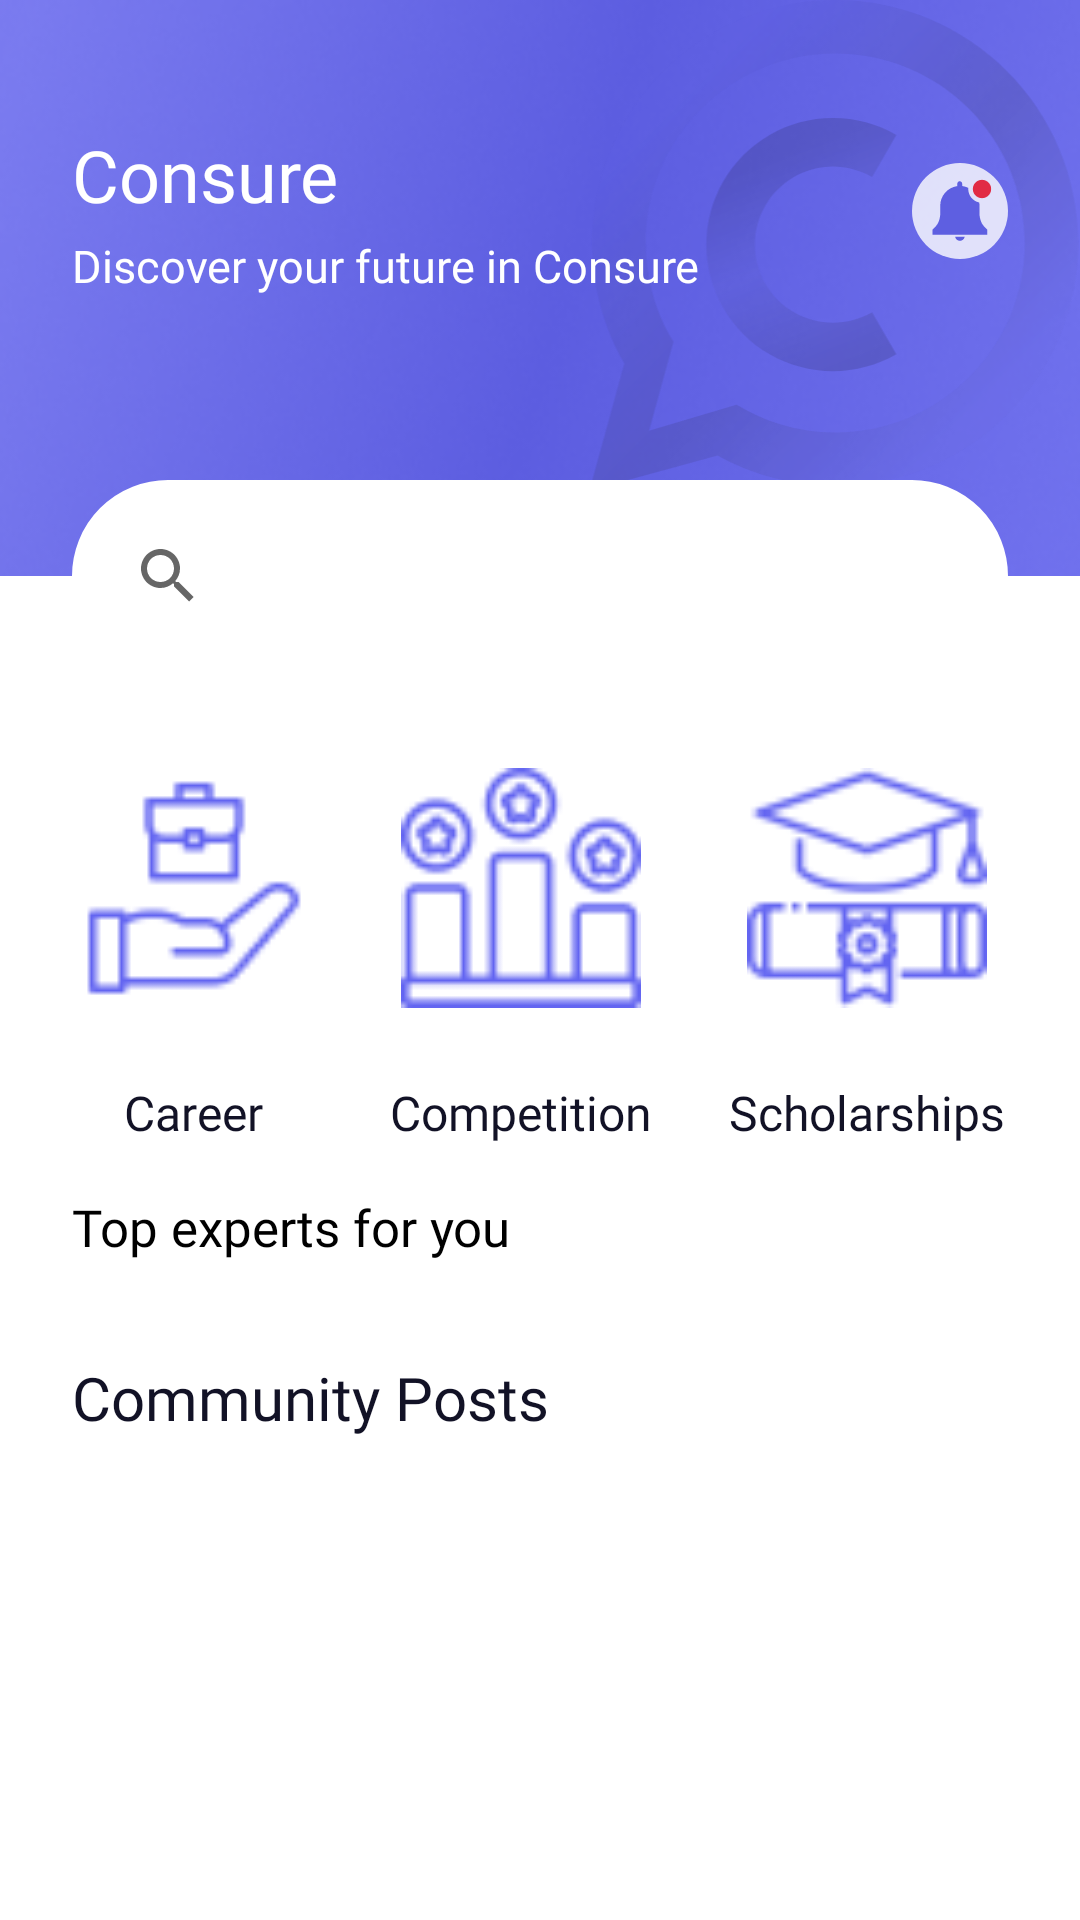

The Android layout XML behind this screen, and the referenced resources:
<!-- AndroidManifest.xml: application theme Theme.Consure -->
<!-- res/layout/fragment_home.xml -->
<?xml version="1.0" encoding="utf-8"?>
<ScrollView xmlns:android="http://schemas.android.com/apk/res/android"
    xmlns:tools="http://schemas.android.com/tools"
    xmlns:app="http://schemas.android.com/apk/res-auto"
    android:layout_width="match_parent"
    android:layout_height="match_parent"
    tools:context=".features.home.HomeFragment">

   <androidx.constraintlayout.widget.ConstraintLayout
       android:layout_width="match_parent"
       android:layout_height="wrap_content">
       <include
           android:id="@+id/fl_header"
           layout="@layout/include_header_home"
           android:layout_width="match_parent"
           android:layout_height="wrap_content"
           app:layout_constraintTop_toTopOf="parent" />

       <SearchView
           android:id="@+id/sv_home"
           android:layout_width="match_parent"
           android:layout_height="wrap_content"
           android:layout_marginHorizontal="24dp"
           android:backgroundTint="@color/white"
           android:queryHint="Search experts, community"
           android:background="@drawable/search_view_home"
           app:layout_constraintTop_toBottomOf="@id/fl_header"
           app:layout_constraintBottom_toBottomOf="@id/fl_header"/>

       <include
           android:id="@+id/include_expert_category_home"
           android:layout_width="0dp"
           android:layout_height="wrap_content"
           android:layout_marginTop="32dp"
           layout="@layout/include_expert_category_home"
           app:layout_constraintTop_toBottomOf="@id/sv_home"
           app:layout_constraintStart_toStartOf="@id/sv_home"
           app:layout_constraintEnd_toEndOf="@id/sv_home"/>

       <TextView
           android:id="@+id/top_experts_for_you"
           android:layout_width="wrap_content"
           android:layout_height="wrap_content"
           android:layout_marginTop="16dp"
           android:text="Top experts for you"
           android:fontFamily="@font/inter_medium"
           android:textSize="17sp"
           android:textColor="@color/black"
           app:layout_constraintTop_toBottomOf="@id/include_expert_category_home"
           app:layout_constraintStart_toStartOf="@id/include_expert_category_home"/>

       <androidx.recyclerview.widget.RecyclerView
           android:id="@+id/rv_top_experts_for_you"
           android:layout_width="0dp"
           android:layout_height="wrap_content"
           app:layout_constraintStart_toStartOf="@id/top_experts_for_you"
           app:layout_constraintTop_toBottomOf="@id/top_experts_for_you"
           app:layout_constraintEnd_toEndOf="parent"/>

       <TextView
           android:id="@+id/tv_post"
           android:layout_width="wrap_content"
           android:layout_height="wrap_content"
           android:layout_marginTop="32dp"
           android:fontFamily="@font/inter_medium"
           android:textSize="20sp"
           android:text="Community Posts"
           android:textColor="@color/font_active"
           app:layout_constraintTop_toBottomOf="@id/rv_top_experts_for_you"
           app:layout_constraintStart_toStartOf="@id/rv_top_experts_for_you"/>

       <androidx.recyclerview.widget.RecyclerView
           android:id="@+id/rv_post"
           android:layout_width="match_parent"
           android:layout_height="wrap_content"
           android:layout_marginTop="16dp"
           android:layout_marginHorizontal="24dp"
           android:nestedScrollingEnabled="false"
           app:layout_constraintTop_toBottomOf="@id/tv_post"/>

   </androidx.constraintlayout.widget.ConstraintLayout>

</ScrollView>
<!-- res/layout/include_header_home.xml (included above) -->
<?xml version="1.0" encoding="utf-8"?>
<androidx.constraintlayout.widget.ConstraintLayout
    android:id="@+id/fl_header"
    android:layout_width="match_parent"
    android:layout_height="wrap_content"
    android:translationZ="-2dp"
    android:paddingBottom="28dp"
    android:background="@drawable/header_home"
    app:layout_constraintTop_toTopOf="parent"
    xmlns:android="http://schemas.android.com/apk/res/android"
    xmlns:app="http://schemas.android.com/apk/res-auto">

    <ImageView
        android:id="@+id/iv_cosnure_header"
        android:layout_width="164dp"
        android:layout_height="164dp"
        android:src="@drawable/ic_consure_header_home"
        app:layout_constraintEnd_toEndOf="parent"
        app:layout_constraintTop_toTopOf="parent"/>

    <TextView
        android:id="@+id/tv_consure"
        android:layout_width="wrap_content"
        android:layout_height="wrap_content"
        android:layout_marginStart="24dp"
        android:layout_marginTop="42dp"
        android:fontFamily="@font/poppins_bold"
        android:text="@string/app_name"
        android:textColor="@color/white"
        android:textSize="24sp"
        app:layout_constraintStart_toStartOf="parent"
        app:layout_constraintTop_toTopOf="parent"/>

    <TextView
        android:id="@+id/tv_tagline"
        android:layout_width="wrap_content"
        android:layout_height="wrap_content"
        android:layout_marginTop="4dp"
        android:text="@string/tagline"
        android:textColor="@color/white"
        android:textSize="15sp"
        android:fontFamily="@font/inter_medium"
        app:layout_constraintTop_toBottomOf="@id/tv_consure"
        app:layout_constraintStart_toStartOf="@id/tv_consure"/>

    <ImageView
        android:id="@+id/iv_notif"
        android:layout_width="wrap_content"
        android:layout_height="wrap_content"
        android:translationZ="4dp"
        android:layout_marginEnd="24dp"
        android:src="@drawable/ic_notif_on"
        app:layout_constraintTop_toTopOf="@id/tv_consure"
        app:layout_constraintBottom_toBottomOf="@id/tv_tagline"
        app:layout_constraintEnd_toEndOf="parent" />

</androidx.constraintlayout.widget.ConstraintLayout>
<!-- res/layout/include_expert_category_home.xml (included above) -->
<?xml version="1.0" encoding="utf-8"?>
<LinearLayout xmlns:android="http://schemas.android.com/apk/res/android"
    android:layout_width="match_parent"
    android:layout_height="wrap_content"
    android:orientation="horizontal"
    android:weightSum="3">

    <LinearLayout
        android:layout_width="wrap_content"
        android:layout_height="wrap_content"
        android:orientation="vertical"
        android:gravity="center"
        android:layout_weight="1">
        <ImageView
            android:id="@+id/iv_career"
            android:layout_width="80dp"
            android:layout_height="80dp"
            android:clickable="true"
            android:focusable="true"
            android:src="@drawable/ic_career"/>

        <TextView
            android:layout_width="wrap_content"
            android:layout_height="wrap_content"
            android:layout_marginTop="24dp"
            android:fontFamily="@font/inter"
            android:textSize="16sp"
            android:textColor="@color/font_active"
            android:text="@string/career"/>
    </LinearLayout>

    <LinearLayout
        android:layout_width="wrap_content"
        android:layout_height="wrap_content"
        android:layout_marginStart="24dp"
        android:orientation="vertical"
        android:gravity="center"
        android:layout_weight="1">
        <ImageView
            android:id="@+id/iv_competition"
            android:layout_width="80dp"
            android:layout_height="80dp"
            android:clickable="true"
            android:focusable="true"
            android:src="@drawable/ic_competition"/>

        <TextView
            android:layout_width="wrap_content"
            android:layout_height="wrap_content"
            android:layout_marginTop="24dp"
            android:fontFamily="@font/inter"
            android:textSize="16sp"
            android:textColor="@color/font_active"
            android:text="@string/competition"/>
    </LinearLayout>

    <LinearLayout
        android:layout_width="wrap_content"
        android:layout_height="wrap_content"
        android:layout_marginStart="24dp"
        android:orientation="vertical"
        android:gravity="center"
        android:layout_weight="1">
        <ImageView
            android:id="@+id/iv_scholarship"
            android:layout_width="80dp"
            android:layout_height="80dp"
            android:clickable="true"
            android:focusable="true"
            android:src="@drawable/ic_scholarship"/>

        <TextView
            android:layout_width="wrap_content"
            android:layout_height="wrap_content"
            android:layout_marginTop="24dp"
            android:fontFamily="@font/inter"
            android:textSize="16sp"
            android:textColor="@color/font_active"
            android:text="@string/scholarships"/>
    </LinearLayout>
</LinearLayout>
<!-- resources referenced by this layout -->
<resources>
  <color name="black">#FF000000</color>
  <color name="font_active">#FF121226</color>
  <color name="white">#FFFFFFFF</color>
  <!-- drawable header_home: png bitmap (drawable, 46104 bytes) -->
  <!-- drawable ic_career: png bitmap (drawable, 2576 bytes) -->
  <!-- drawable ic_competition: png bitmap (drawable, 3290 bytes) -->
  <!-- drawable ic_consure_header_home: vector/xml drawable (drawable, 2615 chars, omitted) -->
  <!-- drawable ic_notif_on (drawable) -->
  <vector android:alpha="0.8" android:height="32dp"
      android:viewportHeight="32" android:viewportWidth="32"
      android:width="32dp" xmlns:android="http://schemas.android.com/apk/res/android">
      <path android:fillColor="#ffffff" android:pathData="M16,0L16,0A16,16 0,0 1,32 16L32,16A16,16 0,0 1,16 32L16,32A16,16 0,0 1,0 16L0,16A16,16 0,0 1,16 0z"/>
      <group>
          <clip-path android:pathData="M5,5h22v22h-22z"/>
          <path android:fillColor="#5C5DE0" android:pathData="M16,25.949C16.385,25.94 16.754,25.795 17.043,25.54C17.331,25.285 17.521,24.937 17.577,24.556H14.362C14.42,24.947 14.618,25.304 14.919,25.56C15.22,25.816 15.604,25.955 16,25.949V25.949Z"/>
          <path android:fillColor="#5C5DE0" android:pathData="M25.075,22.191L24.867,22.007C24.278,21.482 23.762,20.88 23.333,20.217C22.865,19.302 22.585,18.302 22.508,17.277V14.258C22.506,13.892 22.473,13.526 22.411,13.164C21.375,12.952 20.446,12.388 19.778,11.568C19.111,10.748 18.748,9.723 18.75,8.667V8.282C18.112,7.968 17.426,7.761 16.721,7.671V6.901C16.721,6.684 16.635,6.477 16.482,6.324C16.329,6.171 16.122,6.085 15.905,6.085C15.689,6.085 15.481,6.171 15.328,6.324C15.175,6.477 15.089,6.684 15.089,6.901V7.701C13.51,7.924 12.065,8.71 11.02,9.916C9.976,11.121 9.402,12.663 9.406,14.258V17.277C9.33,18.302 9.049,19.302 8.581,20.217C8.16,20.878 7.652,21.48 7.072,22.007L6.864,22.191V23.914H25.075V22.191Z"/>
          <path android:fillColor="#FF1C1C" android:pathData="M23.333,11.722C25.021,11.722 26.389,10.354 26.389,8.667C26.389,6.979 25.021,5.611 23.333,5.611C21.646,5.611 20.278,6.979 20.278,8.667C20.278,10.354 21.646,11.722 23.333,11.722Z"/>
      </group>
  </vector>
  <!-- drawable ic_scholarship: png bitmap (drawable, 3464 bytes) -->
  <!-- drawable search_view_home (drawable) -->
  <?xml version="1.0" encoding="utf-8"?>
  <shape xmlns:android="http://schemas.android.com/apk/res/android">
      <corners android:radius="54dp"/>
      <padding android:left="8dp"
          android:bottom="8dp"
          android:right="8dp"
          android:top="8dp"/>
      <stroke
          android:width="1dp"
          android:color="@color/font_disable_2"/>
  </shape>
  <string name="app_name">Consure</string>
  <string name="career">Career</string>
  <string name="competition">Competition</string>
  <string name="scholarships">Scholarships</string>
  <string name="tagline">Discover your future in Consure</string>
  <style name="Theme.Consure" parent="Theme.MaterialComponents.Light.NoActionBar">
          
          <item name="colorPrimary">@color/primary_100</item>
          <item name="colorPrimaryVariant">@color/primary_80</item>
          <item name="colorOnPrimary">@color/white</item>
          
          <item name="colorSecondary">@color/font_secondary</item>
          <item name="colorSecondaryVariant">@color/font_secondary</item>
          <item name="colorOnSecondary">@color/black</item>
          
          <item name="android:statusBarColor">?attr/colorPrimaryVariant</item>
          
      </style>
  <color name="font_disable_2">#FFA5A5A5</color>
  <color name="primary_100">#FF5C5DE0</color>
  <color name="primary_80">#FFE3E3FB</color>
  <color name="font_secondary">#FF6F6F94</color>
</resources>
